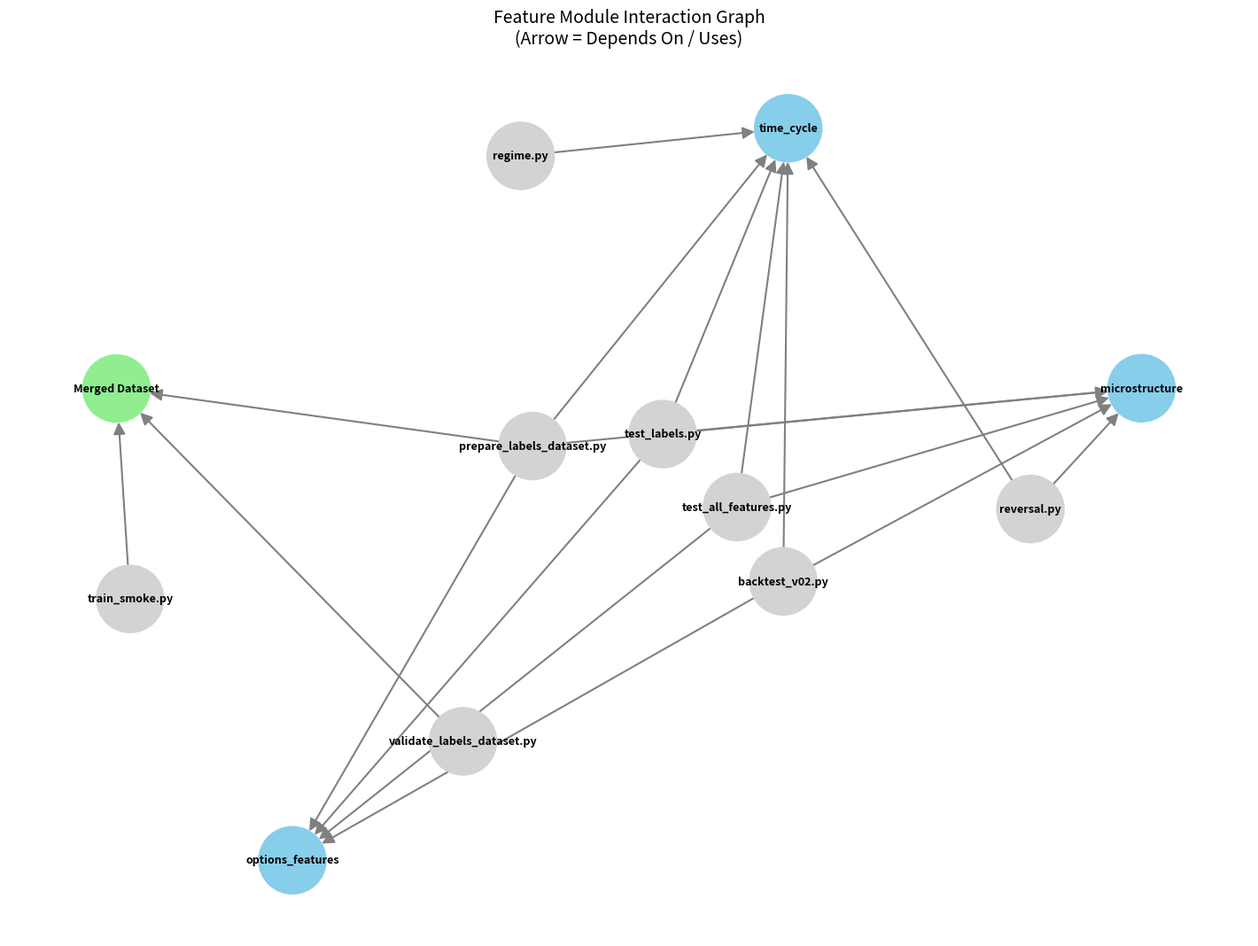

This figure's Python source:
import networkx as nx
import matplotlib.pyplot as plt

def generate_graph():
    G = nx.DiGraph()

    # Modules
    modules = ["time_cycle", "microstructure", "options_features"]
    
    # Consumers and their dependencies
    # Arrow means "Depends on" or "Uses"
    dependencies = {
        "scripts/prepare_labels_dataset.py": ["time_cycle", "microstructure", "options_features"],
        "scripts/test_labels.py": ["time_cycle", "microstructure", "options_features"],
        "scripts/test_all_features.py": ["time_cycle", "microstructure", "options_features"],
        "app/orchestrator/backtest_v02.py": ["time_cycle", "microstructure", "options_features"],
        "app/ml/labels/regime.py": ["time_cycle"],
        "app/ml/labels/reversal.py": ["time_cycle", "microstructure"],
        "scripts/validate_labels_dataset.py": ["Merged Dataset"],
        "scripts/train_smoke.py": ["Merged Dataset"],
    }

    # Add nodes
    for m in modules:
        G.add_node(m, color="skyblue", node_type="module")
    
    G.add_node("Merged Dataset", color="lightgreen", node_type="artifact")
    
    # Add dependency edges (Consumer -> Producer)
    for consumer, targets in dependencies.items():
        consumer_name = consumer.split("/")[-1]
        G.add_node(consumer_name, color="lightgrey", node_type="consumer")
        for target in targets:
            G.add_edge(consumer_name, target)
            
    # Link prepare to merged dataset (Producer -> Artifact)
    G.add_edge("prepare_labels_dataset.py", "Merged Dataset")

    # Draw
    plt.figure(figsize=(14, 10))
    pos = nx.spring_layout(G, k=2.0, iterations=100, seed=42)
    
    colors = [G.nodes[n].get("color", "white") for n in G.nodes]
    
    nx.draw(G, pos, 
            with_labels=True, 
            node_color=colors, 
            node_size=3000, 
            font_size=9, 
            font_weight='bold', 
            arrowsize=20, 
            edge_color='gray',
            width=1.5)
            
    plt.title("Feature Module Interaction Graph\n(Arrow = Depends On / Uses)", fontsize=14)
    plt.axis('off')
    plt.tight_layout()
    plt.savefig("feature_module_dependency_graph.png", dpi=150)
    print("Graph generated: feature_module_dependency_graph.png")

if __name__ == "__main__":
    try:
        generate_graph()
    except ImportError as e:
        print(f"Error: {e}. Please ensure networkx and matplotlib are installed.")
    except Exception as e:
        print(f"An error occurred: {e}")
